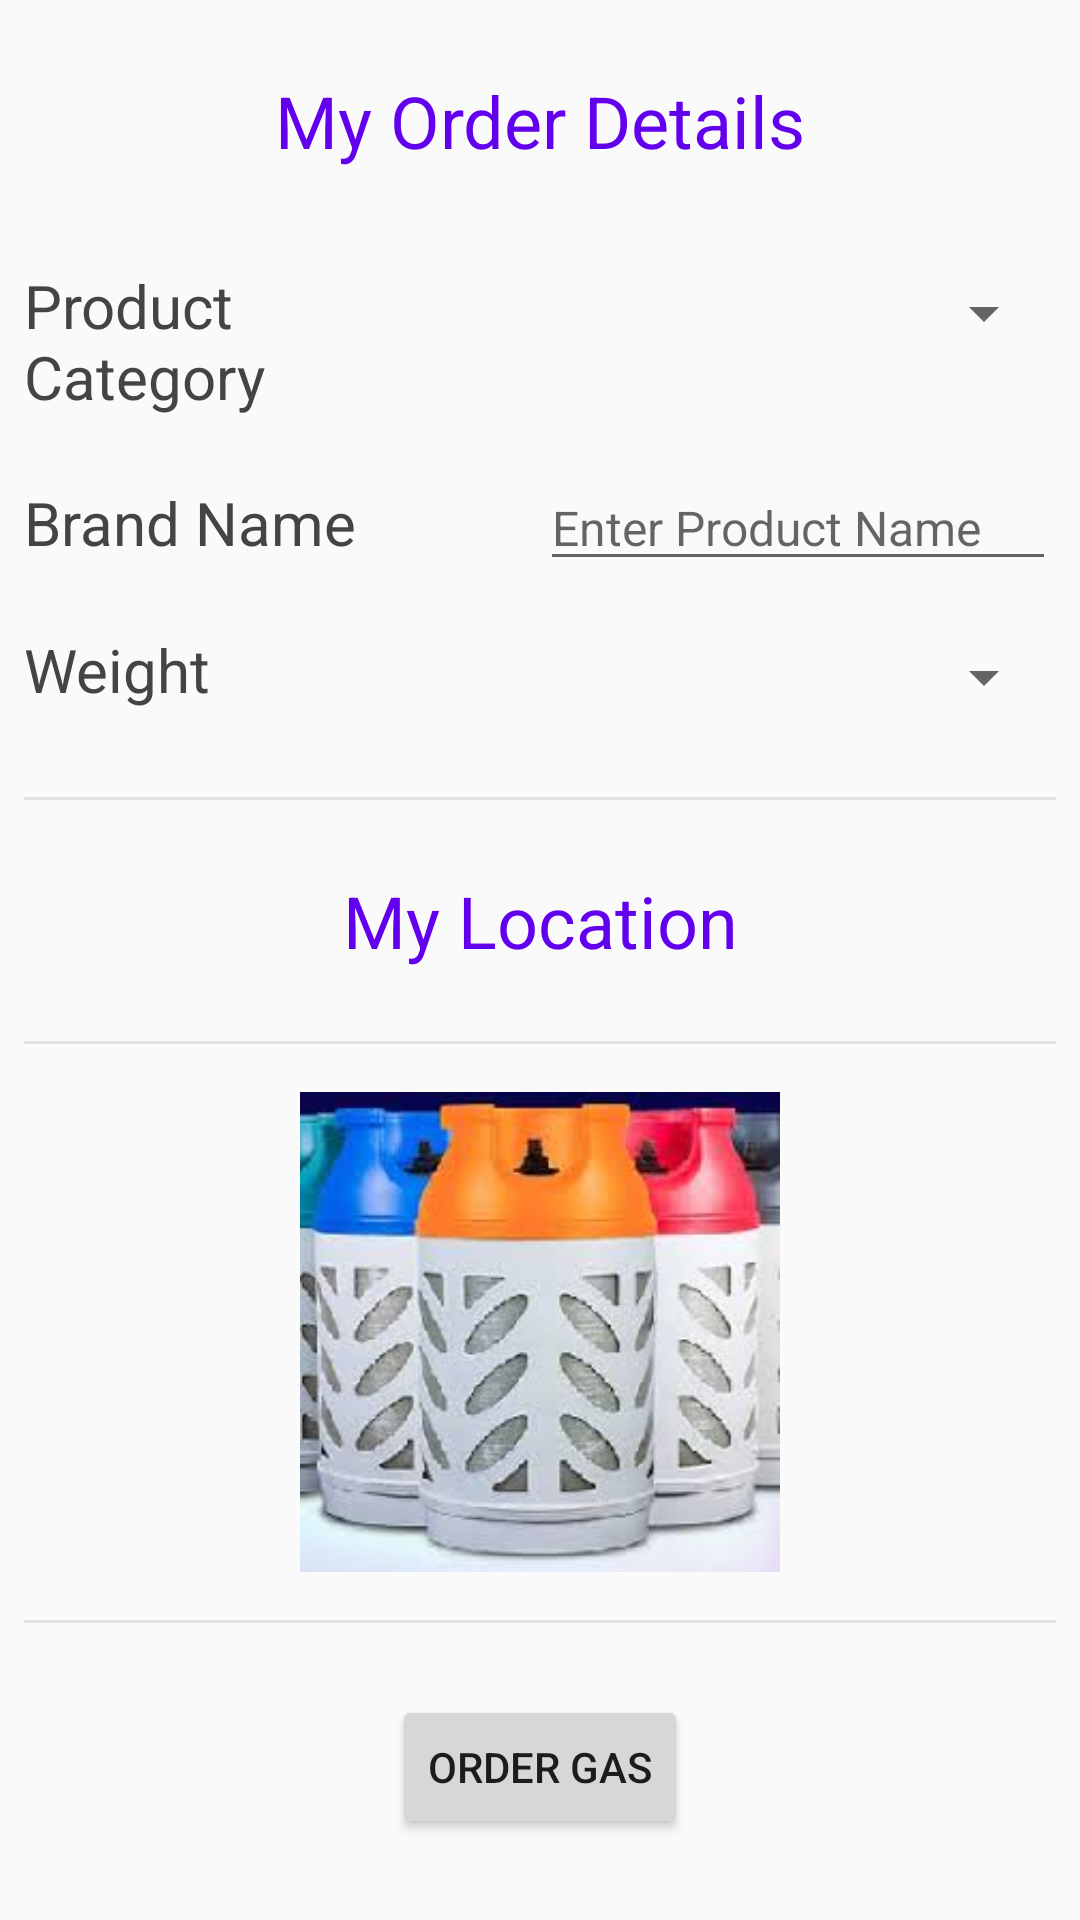

The Android layout XML behind this screen, and the referenced resources:
<!-- AndroidManifest.xml: application theme AppTheme -->
<!-- res/layout/order_detail_dialogue.xml -->
<?xml version="1.0" encoding="utf-8"?>
<ScrollView xmlns:android="http://schemas.android.com/apk/res/android"
    xmlns:tools="http://schemas.android.com/tools"
    style="@style/ScrollViewStyling">
    <LinearLayout style="@style/ProductDetailsHolderStyle">
        <LinearLayout style="@style/HorizontalLayoutHoldersStyle">
            <TextView
                style="@style/SectionsTitleStyling"
                android:text="@string/cust_order_details"/>

        </LinearLayout>
        
        <LinearLayout style="@style/LinearLayoutHoldersStyle"
            android:layout_width="match_parent"
            android:layout_height="wrap_content"
            android:orientation="vertical">
            <LinearLayout style="@style/LinearLayoutHoldersStyle">
                <TextView
                    style="@style/LabelsStyling"
                    android:text="@string/product_cat_label" />
                
                <LinearLayout
                    android:layout_height="wrap_content"
                    android:layout_width="0dp"
                    android:layout_weight="2"
                    android:orientation="vertical">

                    
                    <Spinner
                        android:id="@+id/spinner_product_cat"
                        android:layout_height="32dp"
                        android:layout_width="match_parent"
                        android:paddingRight="16dp"
                        android:spinnerMode="dropdown"/>
                </LinearLayout>
            </LinearLayout>
                
                <LinearLayout style="@style/LinearLayoutHoldersStyle">
                <TextView
                    style="@style/LabelsStyling"
                    android:text="@string/brand_name_label" />
                <EditText
                    android:id="@+id/edit_brand_name"
                    style="@style/EditProductNameStyling"
                    android:imeOptions="flagNoExtractUi"/>
                </LinearLayout>
            <LinearLayout style="@style/LinearLayoutHoldersStyle">
                <TextView
                    style="@style/LabelsStyling"
                    android:text="@string/product_weight_label" />
                
                <LinearLayout
                    android:layout_height="wrap_content"
                    android:layout_width="0dp"
                    android:layout_weight="2"
                    android:orientation="vertical">

                    
                    <Spinner
                        android:id="@+id/spinner_product_weight"
                        android:layout_height="32dp"
                        android:layout_width="match_parent"
                        android:paddingRight="16dp"
                        android:spinnerMode="dropdown"/>
                </LinearLayout>
            </LinearLayout>
        </LinearLayout>
        <View style="@style/SeparatorStyling" />
        <LinearLayout style="@style/HorizontalLayoutHoldersStyle">
            <TextView
                style="@style/SectionsTitleStyling"
                android:text="@string/map_image"/>

        </LinearLayout>
        
        <View style="@style/SeparatorStyling" />
        <ImageView
            android:id="@+id/edit_product_photo"
            style="@style/PhotoOfProduct" />
        <View style="@style/SeparatorStyling" />
        <Button
            android:id="@+id/order_item_button"
            style="@style/OrderButtonStyling" />
    </LinearLayout>
</ScrollView>
<!-- resources referenced by this layout -->
<resources>
  <string name="brand_name_label">Brand Name</string>
  <string name="cust_order_details">My Order Details</string>
  <string name="map_image">My Location</string>
  <string name="product_cat_label">Product Category</string>
  <string name="product_weight_label">Weight</string>
  <style name="EditProductNameStyling" parent="EditTextsStyling">
          <item name="android:hint">@string/enter_product_name_hint</item>
          <item name="android:inputType">textCapWords|textNoSuggestions</item>
          <item name="android:maxLength">50</item>
      </style>
  <style name="LabelsStyling">
          <item name="android:textSize">@dimen/labels_text_size</item>
          <item name="android:textColor">@color/textBlack</item>
          <item name="android:layout_width">0dp</item>
          <item name="android:layout_height">wrap_content</item>
          <item name="android:layout_weight">1</item>
      </style>
  <style name="LinearLayoutHoldersStyle">
          <item name="android:layout_width">match_parent</item>
          <item name="android:layout_height">wrap_content</item>
          <item name="android:paddingTop">@dimen/standard_padding</item>
          <item name="android:paddingBottom">@dimen/standard_padding</item>
          <item name="android:orientation">horizontal</item>
      </style>
  <style name="OrderButtonStyling">
          <item name="android:layout_width">wrap_content</item>
          <item name="android:layout_height">wrap_content</item>
          <item name="android:layout_margin">@dimen/standard_margin</item>
          <item name="android:layout_gravity">center</item>
          <item name="android:text">@string/order_button_title</item>
      </style>
  <style name="ProductDetailsHolderStyle">
          <item name="android:layout_width">match_parent</item>
          <item name="android:layout_height">wrap_content</item>
          <item name="android:focusableInTouchMode">true</item>
          <item name="android:orientation">vertical</item>
          <item name="android:padding">@dimen/standard_padding</item>
      </style>
  <style name="ScrollViewStyling">
          <item name="android:layout_width">match_parent</item>
          <item name="android:layout_height">match_parent</item>
          <item name="android:focusableInTouchMode">true</item>
      </style>
  <style name="AppTheme" parent="Theme.AppCompat.Light.DarkActionBar">
          <item name="colorPrimary">@color/colorPrimary</item>
          <item name="colorPrimaryDark">@color/colorPrimaryDark</item>
          <item name="colorAccent">@color/colorAccent</item>
      </style>
  <style name="EditTextsStyling">
          <item name="android:textSize">@dimen/edit_texts_size</item>
          <item name="android:textColor">@color/textBlack</item>
          <item name="android:layout_width">0dp</item>
          <item name="android:layout_height">wrap_content</item>
          <item name="android:imeOptions">actionDone</item>
          <item name="android:layout_weight">1</item>
      </style>
  <string name="enter_product_name_hint">Enter Product Name</string>
  <dimen name="standard_padding">8dp</dimen>
  <dimen name="headers">24sp</dimen>
  <dimen name="labels_text_size">20sp</dimen>
  <color name="textBlack">#444444</color>
  <dimen name="standard_margin">16dp</dimen>
  <string name="order_button_title">Order Gas</string>
  <dimen name="detail_photo_dimen">160dp</dimen>
  <color name="colorPrimary">#6200EE</color>
  <dimen name="separator_height">1dp</dimen>
  <color name="divider_color">#E3E3E3</color>
  <color name="colorPrimaryDark">#3700B3</color>
  <color name="colorAccent">#03DAC5</color>
  <dimen name="edit_texts_size">16sp</dimen>
</resources>
